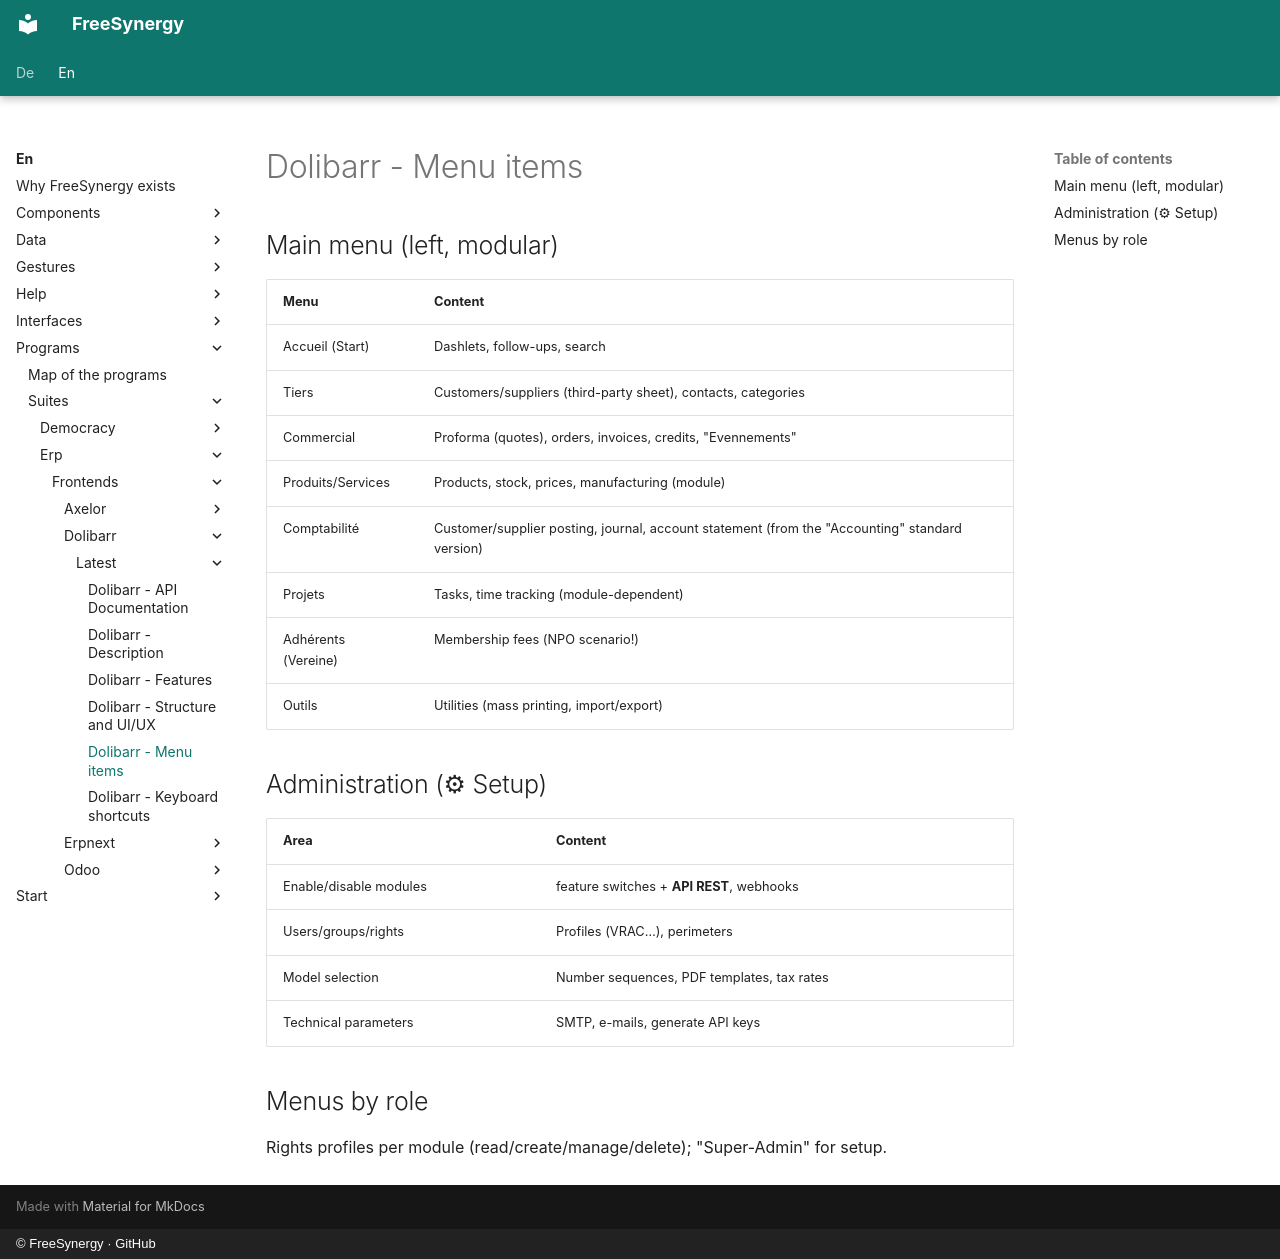

repository: FreeSynergy/fs-documentation · page: en/programs/suites/erp/frontends/dolibarr/latest/menus/index.html · generator: mkdocs · copyright: © FreeSynergy · GitHub

# Dolibarr - Menu items

## Main menu (left, modular)

| Menu | Content |
|------|--------|
| Accueil (Start) | Dashlets, follow-ups, search |
| Tiers | Customers/suppliers (third-party sheet), contacts, categories |
| Commercial | Proforma (quotes), orders, invoices, credits, "Evennements" |
| Produits/Services | Products, stock, prices, manufacturing (module) |
| Comptabilité | Customer/supplier posting, journal, account statement (from the "Accounting" standard version) |
| Projets | Tasks, time tracking (module-dependent) |
| Adhérents (Vereine) | Membership fees (NPO scenario!) |
| Outils | Utilities (mass printing, import/export) |

## Administration (⚙ Setup)

| Area | Content |
|---------|---------|
| Enable/disable modules | feature switches + **API REST**, webhooks |
| Users/groups/rights | Profiles (VRAC…), perimeters |
| Model selection | Number sequences, PDF templates, tax rates |
| Technical parameters | SMTP, e-mails, generate API keys |

## Menus by role

Rights profiles per module (read/create/manage/delete); "Super-Admin" for setup.
